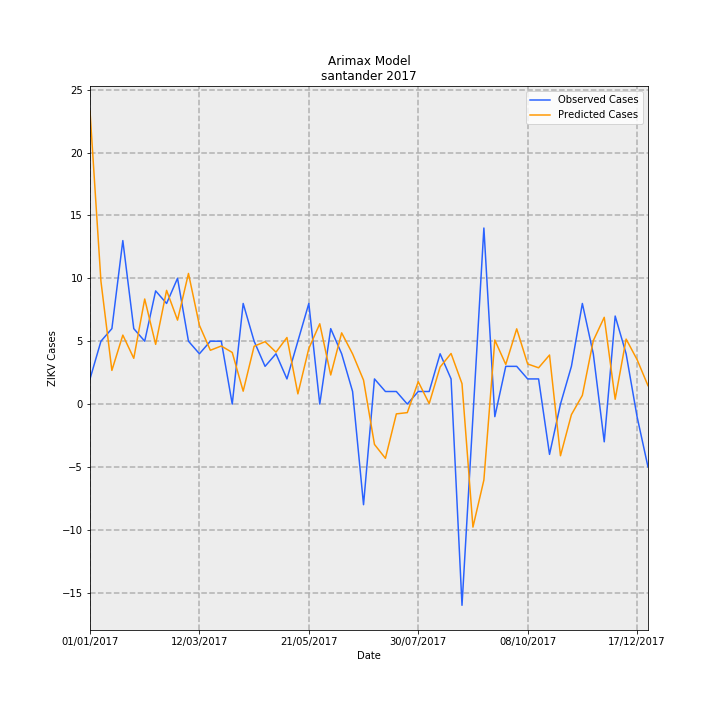

Data behind this chart, as committed beside it:
Date, predictions_incidence, observed_incidence, Predicted Cases, Observed Cases, error
01/01/2017, 1.13, 0.09704, 23.3, 2.0, -21.3
08/01/2017, 0.4738, 0.2426, 9.765, 5.0, -4.765
15/01/2017, 0.13, 0.2911, 2.679, 6.0, 3.321
22/01/2017, 0.2662, 0.6307, 5.486, 13.0, 7.514
29/01/2017, 0.1766, 0.2911, 3.64, 6.0, 2.36
05/02/2017, 0.4054, 0.2426, 8.355, 5.0, -3.355
12/02/2017, 0.2305, 0.4367, 4.75, 9.0, 4.25
19/02/2017, 0.4387, 0.3881, 9.042, 8.0, -1.042
26/02/2017, 0.3239, 0.4852, 6.676, 10.0, 3.324
05/03/2017, 0.5039, 0.2426, 10.39, 5.0, -5.387
12/03/2017, 0.3039, 0.1941, 6.264, 4.0, -2.264
19/03/2017, 0.2076, 0.2426, 4.279, 5.0, 0.7214
26/03/2017, 0.2241, 0.2426, 4.619, 5.0, 0.3813
02/04/2017, 0.1991, 0.0, 4.105, 0.0, -4.105
09/04/2017, 0.04974, 0.3881, 1.025, 8.0, 6.975
16/04/2017, 0.2232, 0.2426, 4.599, 5.0, 0.4006
23/04/2017, 0.2408, 0.1456, 4.962, 3.0, -1.962
30/04/2017, 0.2003, 0.1941, 4.128, 4.0, -0.1285
07/05/2017, 0.2568, 0.09704, 5.292, 2.0, -3.292
14/05/2017, 0.03935, 0.2426, 0.8111, 5.0, 4.189
21/05/2017, 0.2146, 0.3881, 4.423, 8.0, 3.577
28/05/2017, 0.3098, 0.0, 6.385, 0.0, -6.385
04/06/2017, 0.1122, 0.2911, 2.313, 6.0, 3.687
11/06/2017, 0.2748, 0.1941, 5.664, 4.0, -1.664
18/06/2017, 0.1936, 0.04852, 3.991, 1.0, -2.991
25/06/2017, 0.09232, -0.3881, 1.903, -8.0, -9.903
02/07/2017, -0.1557, 0.09704, -3.208, 2.0, 5.208
09/07/2017, -0.2093, 0.04852, -4.314, 1.0, 5.314
16/07/2017, -0.03781, 0.04852, -0.7793, 1.0, 1.779
23/07/2017, -0.03294, 0.0, -0.679, 0.0, 0.679
30/07/2017, 0.08635, 0.04852, 1.78, 1.0, -0.7798
06/08/2017, 0.002032, 0.04852, 0.04188, 1.0, 0.9581
13/08/2017, 0.1429, 0.1941, 2.946, 4.0, 1.054
20/08/2017, 0.1952, 0.09704, 4.023, 2.0, -2.023
27/08/2017, 0.07872, -0.7763, 1.623, -16.0, -17.62
03/09/2017, -0.4747, -0.04852, -9.784, -1.0, 8.784
10/09/2017, -0.2929, 0.6793, -6.037, 14, 20.04
17/09/2017, 0.247, -0.04852, 5.091, -1.0, -6.091
24/09/2017, 0.153, 0.1456, 3.154, 3.0, -0.1535
01/10/2017, 0.2903, 0.1456, 5.983, 3.0, -2.983
08/10/2017, 0.1548, 0.09704, 3.19, 2.0, -1.19
15/10/2017, 0.14, 0.09704, 2.886, 2.0, -0.8856
22/10/2017, 0.1893, -0.1941, 3.901, -4.0, -7.901
29/10/2017, -0.1994, 0.0, -4.109, 0.0, 4.109
05/11/2017, -0.04072, 0.1456, -0.8394, 3.0, 3.839
12/11/2017, 0.03361, 0.3881, 0.6928, 8.0, 7.307
19/11/2017, 0.2446, 0.1941, 5.042, 4.0, -1.042
26/11/2017, 0.3347, -0.1456, 6.899, -3.0, -9.899
03/12/2017, 0.01848, 0.3396, 0.3808, 7, 6.619
10/12/2017, 0.2507, 0.1941, 5.168, 4.0, -1.168
17/12/2017, 0.1718, -0.04852, 3.54, -1.0, -4.54
24/12/2017, 0.07105, -0.2426, 1.464, -5.0, -6.464
